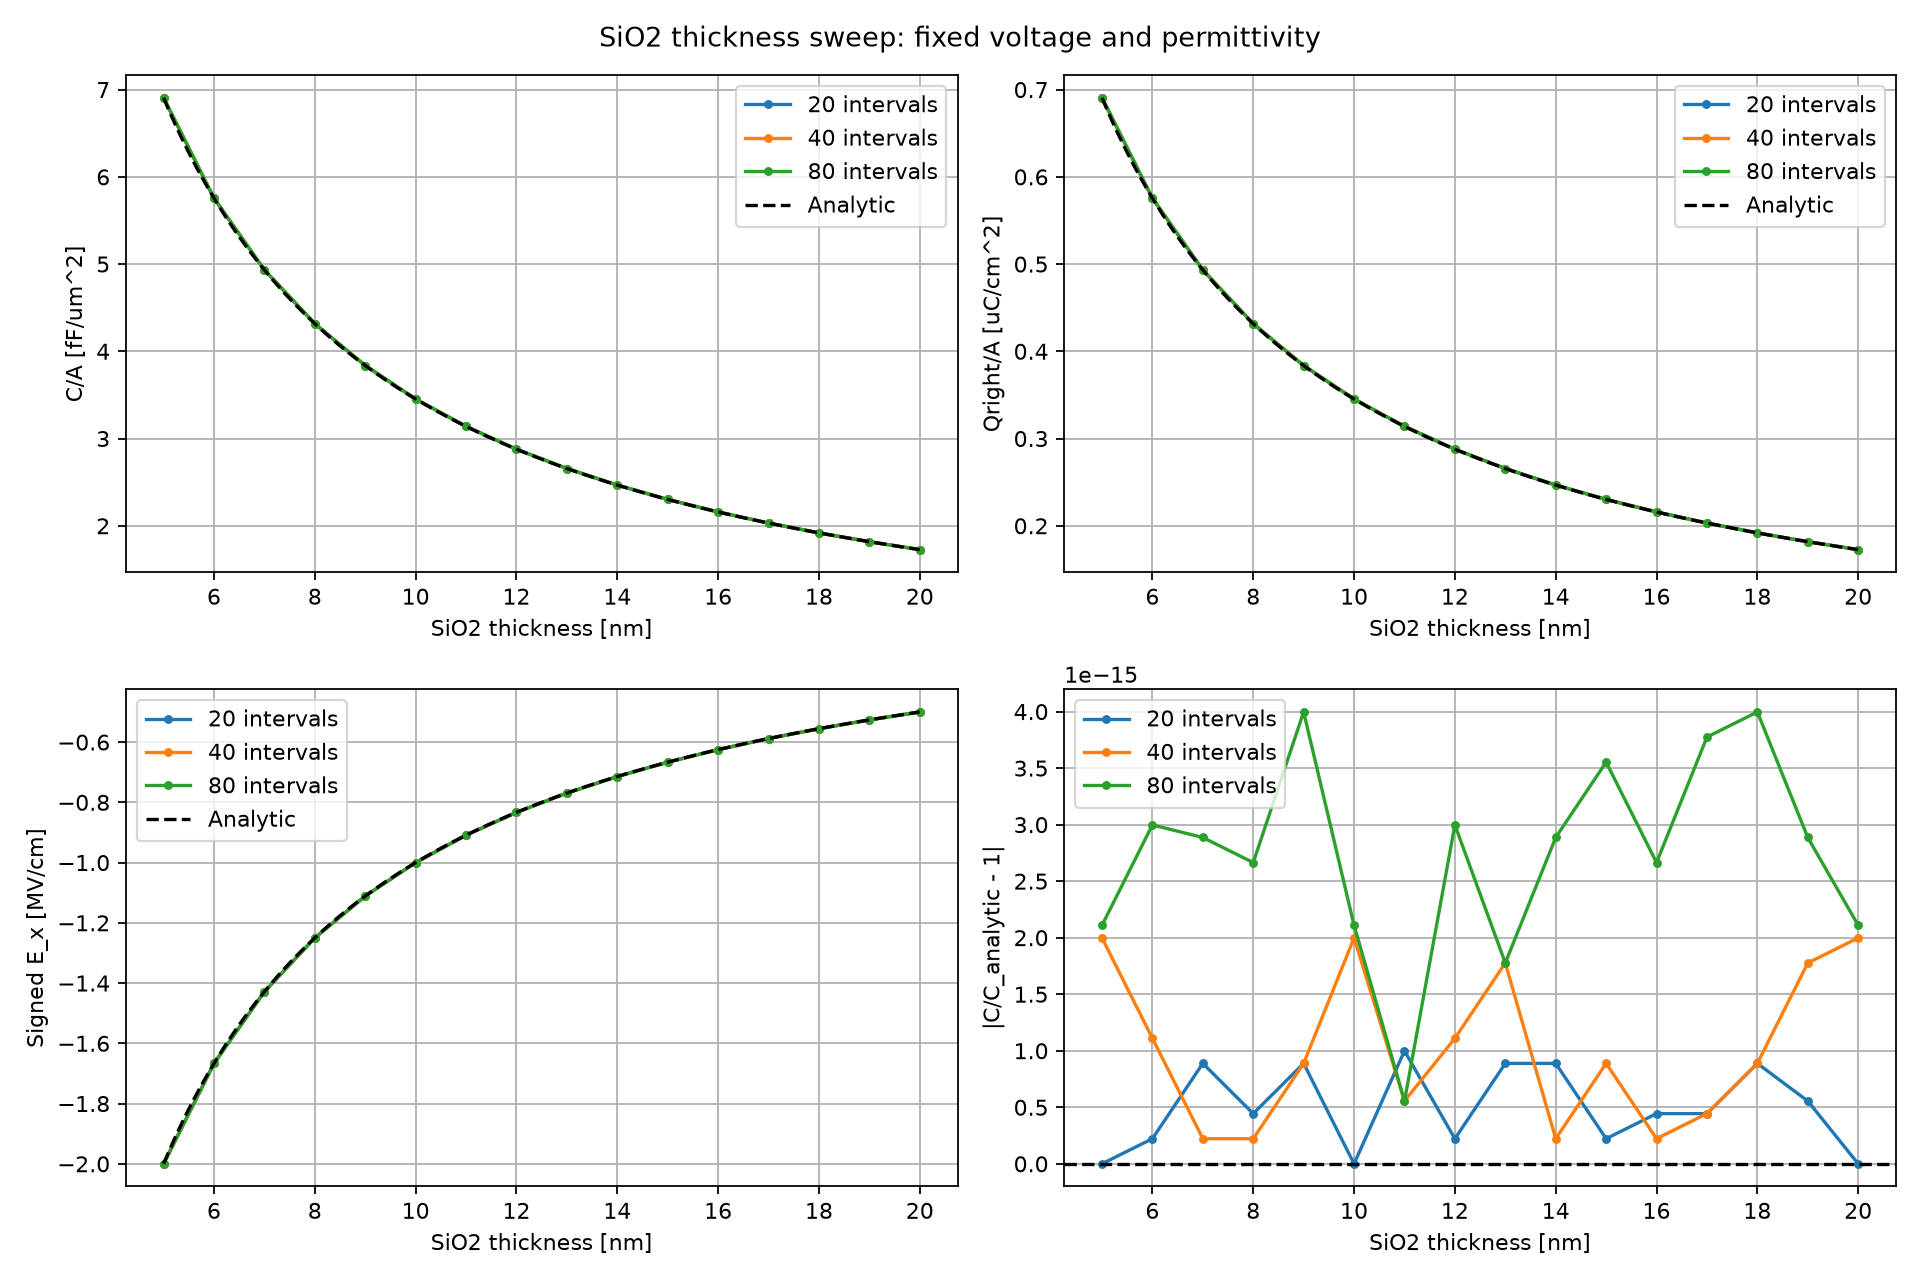

The data file committed next to this chart (first rows):
thickness_nm, intervals, nodes, delta_V, C_per_area_F_per_cm2, C_expected_F_per_cm2, C_relative_error, Qleft_C_per_cm2, Qright_C_per_cm2, Qright_expected_C_per_cm2, E_mean_V_per_cm, E_expected_V_per_cm, converged
5, 20, 21, 1.0, 6.906266493984e-07, 6.906266493984e-07, 0.0, -6.906266493984e-07, 6.906266493984e-07, 6.906266493984e-07, -2000000, -2000000, True
5, 40, 41, 1.0, 6.906266493984014e-07, 6.906266493984e-07, 1.9984014443252818e-15, -6.906266493984e-07, 6.906266493984014e-07, 6.906266493984e-07, -2000000, -2000000, True
5, 80, 81, 1.0, 6.906266493983986e-07, 6.906266493984e-07, 2.1094237467877974e-15, -6.906266493984e-07, 6.906266493983986e-07, 6.906266493984e-07, -2000000, -2000000, True
6, 20, 21, 1.0, 5.755222078319999e-07, 5.75522207832e-07, 2.220446049250313e-16, -5.75522207832e-07, 5.755222078319999e-07, 5.75522207832e-07, -1666667, -1666667, True
6, 40, 41, 1.0, 5.755222078319994e-07, 5.75522207832e-07, 1.1102230246251565e-15, -5.75522207832e-07, 5.755222078319994e-07, 5.75522207832e-07, -1666667, -1666667, True
6, 80, 81, 1.0, 5.755222078319983e-07, 5.75522207832e-07, 2.9976021664879227e-15, -5.75522207832e-07, 5.755222078319983e-07, 5.75522207832e-07, -1666667, -1666667, True
7, 20, 21, 1.0, 4.933047495702853e-07, 4.933047495702858e-07, 8.881784197001252e-16, -4.933047495702857e-07, 4.933047495702853e-07, 4.933047495702858e-07, -1428571, -1428571, True
7, 40, 41, 1.0, 4.933047495702857e-07, 4.933047495702858e-07, 2.220446049250313e-16, -4.933047495702858e-07, 4.933047495702857e-07, 4.933047495702858e-07, -1428571, -1428571, True
7, 80, 81, 1.0, 4.933047495702871e-07, 4.933047495702858e-07, 2.886579864025407e-15, -4.933047495702858e-07, 4.933047495702871e-07, 4.933047495702858e-07, -1428571, -1428571, True
8, 20, 21, 1.0, 4.316416558740002e-07, 4.3164165587400003e-07, 4.440892098500626e-16, -4.3164165587400003e-07, 4.316416558740002e-07, 4.3164165587400003e-07, -1250000, -1250000, True
8, 40, 41, 1.0, 4.316416558739999e-07, 4.3164165587400003e-07, 2.220446049250313e-16, -4.3164165587400003e-07, 4.316416558739999e-07, 4.3164165587400003e-07, -1250000, -1250000, True
8, 80, 81, 1.0, 4.3164165587400114e-07, 4.3164165587400003e-07, 2.6645352591003757e-15, -4.316416558740001e-07, 4.3164165587400114e-07, 4.3164165587400003e-07, -1250000, -1250000, True
9, 20, 21, 1.0, 3.836814718880003e-07, 3.83681471888e-07, 8.881784197001252e-16, -3.8368147188799995e-07, 3.836814718880003e-07, 3.83681471888e-07, -1111111, -1111111, True
9, 40, 41, 1.0, 3.836814718880003e-07, 3.83681471888e-07, 8.881784197001252e-16, -3.8368147188799995e-07, 3.836814718880003e-07, 3.83681471888e-07, -1111111, -1111111, True
9, 80, 81, 1.0, 3.8368147188799847e-07, 3.83681471888e-07, 3.9968028886505635e-15, -3.8368147188799995e-07, 3.8368147188799847e-07, 3.83681471888e-07, -1111111, -1111111, True
10, 20, 21, 1.0, 3.453133246992e-07, 3.453133246992e-07, 0.0, -3.453133246992001e-07, 3.453133246992e-07, 3.453133246992e-07, -1000000, -1000000, True
10, 40, 41, 1.0, 3.453133246992007e-07, 3.453133246992e-07, 1.9984014443252818e-15, -3.453133246992e-07, 3.453133246992007e-07, 3.453133246992e-07, -1000000, -1000000, True
10, 80, 81, 1.0, 3.453133246991993e-07, 3.453133246992e-07, 2.1094237467877974e-15, -3.4531332469919997e-07, 3.453133246991993e-07, 3.453133246992e-07, -1000000, -1000000, True
11, 20, 21, 1.0, 3.1392120427199966e-07, 3.13921204272e-07, 9.992007221626409e-16, -3.13921204272e-07, 3.1392120427199966e-07, 3.13921204272e-07, -909091, -909091, True
11, 40, 41, 1.0, 3.139212042719998e-07, 3.13921204272e-07, 5.551115123125783e-16, -3.13921204272e-07, 3.139212042719998e-07, 3.13921204272e-07, -909091, -909091, True
11, 80, 81, 1.0, 3.139212042719998e-07, 3.13921204272e-07, 5.551115123125783e-16, -3.1392120427200004e-07, 3.139212042719998e-07, 3.13921204272e-07, -909091, -909091, True
12, 20, 21, 1.0, 2.8776110391599997e-07, 2.87761103916e-07, 2.220446049250313e-16, -2.87761103916e-07, 2.8776110391599997e-07, 2.87761103916e-07, -833333, -833333, True
12, 40, 41, 1.0, 2.877611039159997e-07, 2.87761103916e-07, 1.1102230246251565e-15, -2.87761103916e-07, 2.877611039159997e-07, 2.87761103916e-07, -833333, -833333, True
12, 80, 81, 1.0, 2.8776110391599917e-07, 2.87761103916e-07, 2.9976021664879227e-15, -2.877611039160001e-07, 2.8776110391599917e-07, 2.87761103916e-07, -833333, -833333, True
13, 20, 21, 1.0, 2.6562563438400024e-07, 2.65625634384e-07, 8.881784197001252e-16, -2.656256343840001e-07, 2.6562563438400024e-07, 2.65625634384e-07, -769231, -769231, True
13, 40, 41, 1.0, 2.656256343840005e-07, 2.65625634384e-07, 1.7763568394002505e-15, -2.656256343840001e-07, 2.656256343840005e-07, 2.65625634384e-07, -769231, -769231, True
13, 80, 81, 1.0, 2.656256343840005e-07, 2.65625634384e-07, 1.7763568394002505e-15, -2.656256343840001e-07, 2.656256343840005e-07, 2.65625634384e-07, -769231, -769231, True
14, 20, 21, 1.0, 2.4665237478514267e-07, 2.466523747851429e-07, 8.881784197001252e-16, -2.4665237478514293e-07, 2.4665237478514267e-07, 2.466523747851429e-07, -714286, -714286, True
14, 40, 41, 1.0, 2.4665237478514283e-07, 2.466523747851429e-07, 2.220446049250313e-16, -2.4665237478514283e-07, 2.4665237478514283e-07, 2.466523747851429e-07, -714286, -714286, True
14, 80, 81, 1.0, 2.4665237478514357e-07, 2.466523747851429e-07, 2.886579864025407e-15, -2.466523747851429e-07, 2.4665237478514357e-07, 2.466523747851429e-07, -714286, -714286, True
15, 20, 21, 1.0, 2.3020888313279996e-07, 2.3020888313280002e-07, 2.220446049250313e-16, -2.3020888313279996e-07, 2.3020888313279996e-07, 2.3020888313280002e-07, -666667, -666667, True
15, 40, 41, 1.0, 2.302088831327998e-07, 2.3020888313280002e-07, 8.881784197001252e-16, -2.302088831328e-07, 2.302088831327998e-07, 2.3020888313280002e-07, -666667, -666667, True
15, 80, 81, 1.0, 2.3020888313280084e-07, 2.3020888313280002e-07, 3.552713678800501e-15, -2.3020888313280004e-07, 2.3020888313280084e-07, 2.3020888313280002e-07, -666667, -666667, True
16, 20, 21, 1.0, 2.158208279370001e-07, 2.1582082793700001e-07, 4.440892098500626e-16, -2.1582082793700001e-07, 2.158208279370001e-07, 2.1582082793700001e-07, -625000, -625000, True
16, 40, 41, 1.0, 2.1582082793699996e-07, 2.1582082793700001e-07, 2.220446049250313e-16, -2.1582082793700001e-07, 2.1582082793699996e-07, 2.1582082793700001e-07, -625000, -625000, True
16, 80, 81, 1.0, 2.1582082793700057e-07, 2.1582082793700001e-07, 2.6645352591003757e-15, -2.1582082793700001e-07, 2.1582082793700057e-07, 2.1582082793700001e-07, -625000, -625000, True
17, 20, 21, 1.0, 2.0312548511717658e-07, 2.031254851171765e-07, 4.440892098500626e-16, -2.031254851171765e-07, 2.0312548511717658e-07, 2.031254851171765e-07, -588235, -588235, True
17, 40, 41, 1.0, 2.0312548511717658e-07, 2.031254851171765e-07, 4.440892098500626e-16, -2.031254851171765e-07, 2.0312548511717658e-07, 2.031254851171765e-07, -588235, -588235, True
17, 80, 81, 1.0, 2.0312548511717727e-07, 2.031254851171765e-07, 3.774758283725532e-15, -2.031254851171765e-07, 2.0312548511717727e-07, 2.031254851171765e-07, -588235, -588235, True
18, 20, 21, 1.0, 1.9184073594400016e-07, 1.91840735944e-07, 8.881784197001252e-16, -1.9184073594399998e-07, 1.9184073594400016e-07, 1.91840735944e-07, -555556, -555556, True
18, 40, 41, 1.0, 1.9184073594400016e-07, 1.91840735944e-07, 8.881784197001252e-16, -1.9184073594399998e-07, 1.9184073594400016e-07, 1.91840735944e-07, -555556, -555556, True
18, 80, 81, 1.0, 1.9184073594399924e-07, 1.91840735944e-07, 3.9968028886505635e-15, -1.9184073594399998e-07, 1.9184073594399924e-07, 1.91840735944e-07, -555556, -555556, True
19, 20, 21, 1.0, 1.81743855104842e-07, 1.817438551048421e-07, 5.551115123125783e-16, -1.817438551048421e-07, 1.81743855104842e-07, 1.817438551048421e-07, -526316, -526316, True
19, 40, 41, 1.0, 1.8174385510484242e-07, 1.817438551048421e-07, 1.7763568394002505e-15, -1.8174385510484213e-07, 1.8174385510484242e-07, 1.817438551048421e-07, -526316, -526316, True
19, 80, 81, 1.0, 1.8174385510484158e-07, 1.817438551048421e-07, 2.886579864025407e-15, -1.817438551048421e-07, 1.8174385510484158e-07, 1.817438551048421e-07, -526316, -526316, True
20, 20, 21, 1.0, 1.726566623496e-07, 1.726566623496e-07, 0.0, -1.726566623496e-07, 1.726566623496e-07, 1.726566623496e-07, -500000, -500000, True
20, 40, 41, 1.0, 1.7265666234960036e-07, 1.726566623496e-07, 1.9984014443252818e-15, -1.726566623496e-07, 1.7265666234960036e-07, 1.726566623496e-07, -500000, -500000, True
20, 80, 81, 1.0, 1.7265666234959964e-07, 1.726566623496e-07, 2.1094237467877974e-15, -1.7265666234959998e-07, 1.7265666234959964e-07, 1.726566623496e-07, -500000, -500000, True
